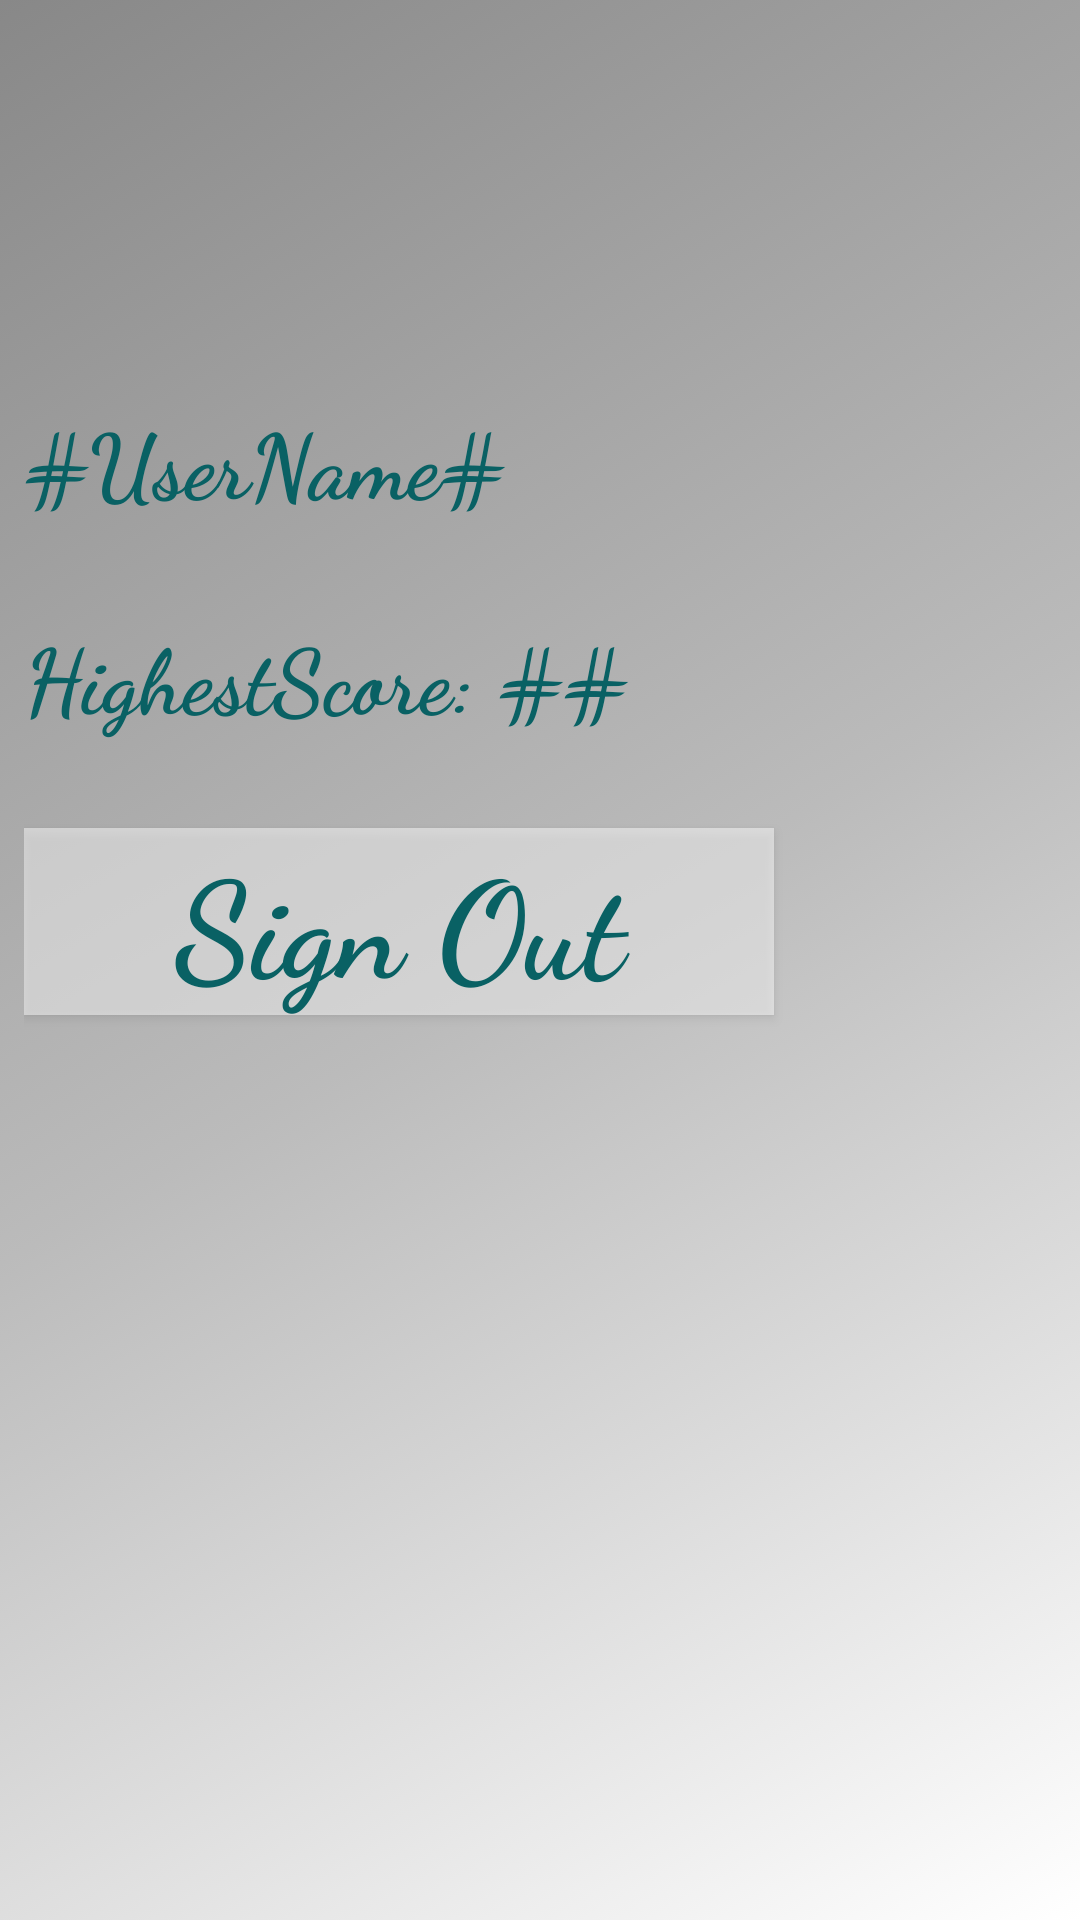

Write the Android layout XML for this screen, with the resource values it uses.
<!-- AndroidManifest.xml: application theme AppTheme -->
<!-- res/layout/activity_pop_up_window.xml -->
<?xml version="1.0" encoding="utf-8"?>

<android.support.constraint.ConstraintLayout xmlns:android="http://schemas.android.com/apk/res/android"
    xmlns:app="http://schemas.android.com/apk/res-auto"
    xmlns:tools="http://schemas.android.com/tools"
    android:layout_width="match_parent"
    android:layout_height="match_parent"
    tools:context=".PopUpWindow"
    android:background="@drawable/background_gradient1">

    <LinearLayout
        android:layout_width="0dp"
        android:layout_height="292dp"
        android:layout_marginStart="8dp"
        android:layout_marginLeft="8dp"
        android:layout_marginTop="100dp"
        android:layout_marginEnd="8dp"
        android:layout_marginRight="8dp"
        android:layout_marginBottom="100dp"
        android:orientation="vertical"
        app:layout_constraintBottom_toBottomOf="parent"
        app:layout_constraintEnd_toEndOf="parent"
        app:layout_constraintHorizontal_bias="0.0"
        app:layout_constraintStart_toStartOf="parent"
        app:layout_constraintTop_toTopOf="parent"
        app:layout_constraintVertical_bias="0.221">

        <TextView
            android:id="@+id/tvUserName"
            android:layout_width="match_parent"
            android:layout_height="wrap_content"
            android:text="#UserName#"
            android:textSize="30sp"
            android:layout_marginBottom="30dp"
            android:fontFamily="cursive"
            android:textAppearance="@style/TextAppearance.AppCompat.Display2"
            android:textColor="#096164"
            android:textStyle="bold"/>

        <TextView
            android:id="@+id/tvHighestScore"
            android:layout_width="match_parent"
            android:layout_height="wrap_content"
            android:text="HighestScore: ##"
            android:textSize="30sp"
            android:layout_marginBottom="30dp"
            android:fontFamily="cursive"
            android:textAppearance="@style/TextAppearance.AppCompat.Display2"
            android:textColor="#096164"
            android:textStyle="bold"/>

        <Button
            android:id="@+id/btnSignOut"
            android:layout_width="250dp"
            android:layout_height="wrap_content"
            android:text="Sign Out"
            android:background="@android:drawable/screen_background_light_transparent"
            android:fontFamily="cursive"
            android:textAppearance="@style/TextAppearance.AppCompat.Display2"
            android:textColor="#096164"
            android:textStyle="bold"/>
    </LinearLayout>
</android.support.constraint.ConstraintLayout>
<!-- resources referenced by this layout -->
<resources>
  <!-- drawable background_gradient1 (drawable) -->
  <?xml version="1.0" encoding="utf-8"?>
  
  <selector xmlns:android="http://schemas.android.com/apk/res/android">
      <item>
          <shape>
              <gradient
                  android:startColor="#ffffff"
                  android:centerColor="#bbbbbb"
                  android:endColor="#888888"
                  android:angle="135"/>
          </shape>
      </item>
  </selector>
  <style name="AppTheme" parent="Theme.AppCompat.Light.DarkActionBar">
          
          <item name="colorPrimary">@color/colorPrimary</item>
          <item name="colorPrimaryDark">#000000</item>
          <item name="colorAccent">@color/colorAccent</item>
  
      </style>
  <!-- not gathered from this repository: default colours our renderer supplied (Android Studio template values) -->
  <color name="colorPrimary">#FF6200EE</color>
  <color name="colorAccent">#FF03DAC5</color>
</resources>
